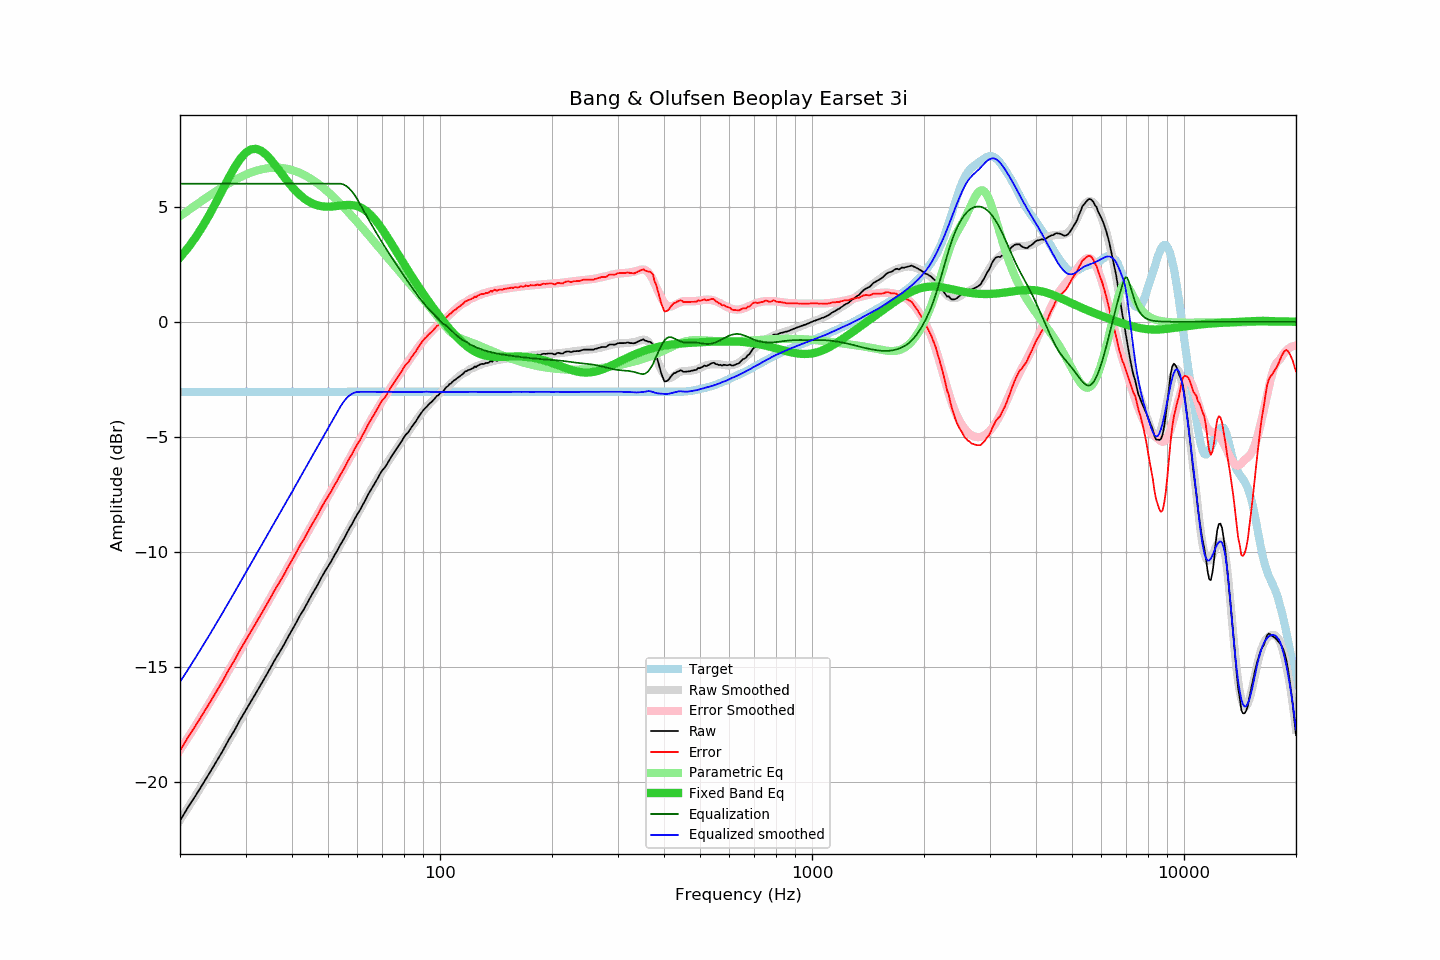

Data behind this chart, as committed beside it:
frequency, raw, error, smoothed, error_smoothed, equalization, parametric_eq, equalized_raw, equalized_smoothed, target
20, -21.68, -18.64, -21.65, -18.60, 6.00, 2.80, -15.68, -15.65, -3.04
21, -21.10, -18.06, -21.12, -18.07, 6.00, 3.21, -15.10, -15.12, -3.04
22, -20.60, -17.56, -20.60, -17.55, 6.00, 3.66, -14.60, -14.60, -3.04
23, -20.10, -17.06, -20.10, -17.05, 6.00, 4.14, -14.10, -14.10, -3.04
24, -19.61, -16.57, -19.60, -16.56, 6.00, 4.65, -13.61, -13.60, -3.04
25, -19.13, -16.09, -19.13, -16.08, 6.00, 5.19, -13.13, -13.13, -3.04
26, -18.67, -15.63, -18.66, -15.62, 6.00, 5.72, -12.67, -12.66, -3.04
27, -18.18, -15.14, -18.20, -15.16, 6.00, 6.23, -12.18, -12.20, -3.04
28, -17.76, -14.72, -17.76, -14.72, 6.00, 6.69, -11.76, -11.76, -3.04
29, -17.30, -14.26, -17.33, -14.29, 6.00, 7.07, -11.30, -11.33, -3.04
30, -16.90, -13.86, -16.92, -13.87, 6.00, 7.34, -10.90, -10.92, -3.04
31, -16.52, -13.48, -16.52, -13.47, 6.00, 7.49, -10.52, -10.52, -3.04
32, -16.13, -13.09, -16.13, -13.09, 6.00, 7.51, -10.13, -10.13, -3.04
33, -15.76, -12.72, -15.75, -12.71, 6.00, 7.44, -9.76, -9.75, -3.04
34, -15.40, -12.36, -15.39, -12.34, 6.00, 7.28, -9.40, -9.39, -3.04
35, -15.04, -12.00, -15.03, -11.99, 6.00, 7.06, -9.04, -9.03, -3.04
36, -14.68, -11.64, -14.69, -11.64, 6.00, 6.81, -8.68, -8.69, -3.04
37, -14.37, -11.33, -14.35, -11.31, 6.00, 6.56, -8.37, -8.35, -3.04
38, -14.05, -11.01, -14.03, -10.98, 6.00, 6.31, -8.05, -8.03, -3.04
39, -13.71, -10.67, -13.71, -10.66, 6.00, 6.08, -7.71, -7.71, -3.04
40, -13.40, -10.36, -13.39, -10.35, 6.00, 5.86, -7.40, -7.39, -3.04
41, -13.09, -10.05, -13.08, -10.04, 6.00, 5.67, -7.09, -7.08, -3.04
42, -12.77, -9.73, -12.78, -9.74, 6.00, 5.51, -6.77, -6.78, -3.04
43, -12.51, -9.47, -12.49, -9.45, 6.00, 5.37, -6.51, -6.49, -3.04
44, -12.21, -9.17, -12.21, -9.16, 6.00, 5.26, -6.21, -6.21, -3.04
45, -11.92, -8.88, -11.93, -8.89, 6.00, 5.17, -5.92, -5.93, -3.04
46, -11.66, -8.62, -11.66, -8.61, 6.00, 5.10, -5.66, -5.66, -3.04
47, -11.40, -8.36, -11.39, -8.35, 6.00, 5.05, -5.40, -5.39, -3.04
48, -11.11, -8.07, -11.13, -8.09, 6.00, 5.02, -5.11, -5.13, -3.04
49, -10.86, -7.82, -10.88, -7.83, 6.00, 5.00, -4.86, -4.88, -3.04
50, -10.63, -7.59, -10.63, -7.58, 6.00, 5.00, -4.63, -4.63, -3.04
51, -10.41, -7.37, -10.38, -7.34, 6.00, 5.01, -4.41, -4.38, -3.04
52, -10.15, -7.11, -10.14, -7.10, 6.00, 5.02, -4.15, -4.14, -3.04
53, -9.93, -6.89, -9.91, -6.86, 6.00, 5.03, -3.93, -3.91, -3.04
54, -9.68, -6.64, -9.68, -6.63, 6.00, 5.05, -3.68, -3.68, -3.04
55, -9.47, -6.43, -9.45, -6.40, 5.97, 5.06, -3.50, -3.48, -3.04
56, -9.23, -6.19, -9.22, -6.18, 5.90, 5.07, -3.33, -3.33, -3.04
57, -8.99, -5.95, -9.00, -5.96, 5.79, 5.08, -3.19, -3.21, -3.04
58, -8.79, -5.75, -8.78, -5.74, 5.66, 5.07, -3.13, -3.13, -3.04
59, -8.56, -5.52, -8.57, -5.52, 5.50, 5.05, -3.06, -3.07, -3.04
60, -8.35, -5.31, -8.35, -5.31, 5.31, 5.02, -3.04, -3.05, -3.04
61, -8.17, -5.13, -8.14, -5.10, 5.10, 4.97, -3.07, -3.04, -3.04
62, -7.95, -4.91, -7.93, -4.89, 4.89, 4.92, -3.05, -3.04, -3.04
63, -7.75, -4.71, -7.73, -4.69, 4.69, 4.84, -3.06, -3.04, -3.04
64, -7.52, -4.48, -7.54, -4.50, 4.50, 4.75, -3.02, -3.04, -3.04
65, -7.34, -4.30, -7.35, -4.30, 4.30, 4.65, -3.03, -3.04, -3.04
66, -7.17, -4.13, -7.16, -4.12, 4.12, 4.54, -3.05, -3.04, -3.04
67, -6.98, -3.94, -6.98, -3.94, 3.94, 4.42, -3.04, -3.04, -3.04
68, -6.80, -3.76, -6.81, -3.76, 3.76, 4.29, -3.03, -3.04, -3.04
69, -6.61, -3.57, -6.64, -3.59, 3.59, 4.15, -3.01, -3.04, -3.04
70, -6.45, -3.41, -6.47, -3.43, 3.43, 4.01, -3.02, -3.05, -3.04
71, -6.34, -3.30, -6.31, -3.27, 3.27, 3.86, -3.07, -3.05, -3.04
72, -6.19, -3.15, -6.16, -3.11, 3.11, 3.71, -3.07, -3.04, -3.04
73, -6.02, -2.98, -6.01, -2.96, 2.96, 3.56, -3.06, -3.04, -3.04
74, -5.86, -2.82, -5.86, -2.81, 2.81, 3.40, -3.04, -3.05, -3.04
75, -5.72, -2.68, -5.72, -2.67, 2.67, 3.25, -3.05, -3.04, -3.04
76, -5.58, -2.54, -5.57, -2.53, 2.53, 3.10, -3.04, -3.04, -3.04
77, -5.45, -2.41, -5.44, -2.39, 2.39, 2.95, -3.05, -3.05, -3.04
78, -5.31, -2.27, -5.31, -2.26, 2.26, 2.80, -3.05, -3.05, -3.04
79, -5.17, -2.13, -5.18, -2.13, 2.13, 2.65, -3.04, -3.05, -3.04
... 553 more rows
